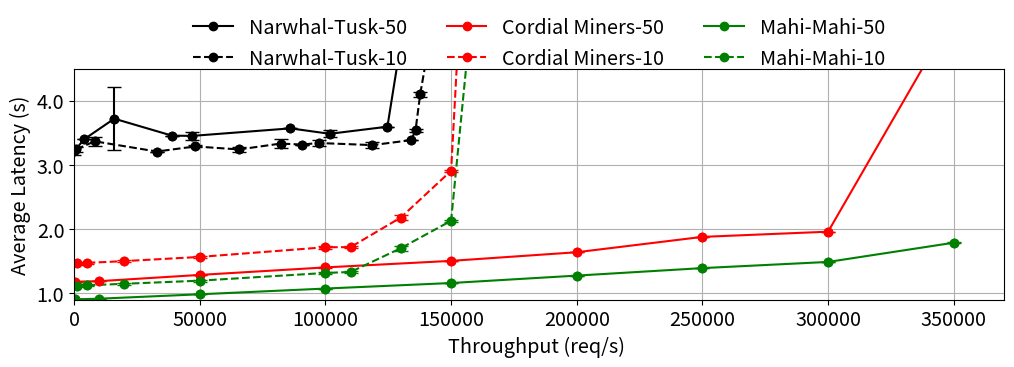

Here is the Python script that generated this plot: (Note: this script raises an exception after producing the figure.)
narwhal_50_best_throughput = [97.5,
                              3902,
                              15988.5,
                              38935,
                              46906.5,
                              86109,
                              101715.5,
                              124664,
                              137872.5]
narwhal_50_best_latency = [3211,
                           3395,
                           3719,
                           3455,
                           3450.5,
                           3568,
                           3483.5,
                           3594,
                           6835.5]
narwhal_50_best_std = [50.91168825,
                       0,
                       487.903679,
                       0,
                       61.51828996,
                       0,
                       53.03300859,
                       0,
                       50.9955621]

narwhal_10_best_throughput = [
                              804,
                              8225.5,
                              32953,
                              48170,
                              65634,
                              82166,
                              90535,
                              97446.5,
                              118724,
                              134138,
                              135853,
                              137696.5,
                              140947,
                              149572.5,
                              148354,
                              147579]
narwhal_10_best_latency = [
                           3241.5,
                           3366,
                           3207,
                           3286.5,
                           3239.5,
                           3331,
                           3316,
                           3340,
                           3307,
                           3385,
                           3537.5,
                           4097.5,
                           4827,
                           5016,
                           5657,
                           7193.5]
narwhal_10_best_std = [
                       36.5742059,
                       67.5798693,
                       0,
                       15.027958,
                       38.7874093,
                       65.05382387,
                       0,
                       53.74011537,
                       45.9625535,
                       0,
                       19.09188309,
                       38.3731957,
                       23.3452378,
                       71.177849,
                       0,
                       28.99137803]

narwhal_10_crash_throughput = [671.5,
                               6721.5,
                               20133,
                               26874.5,
                               40279,
                               50827,
                               59186.5,
                               62748,
                               80592.5,
                               100731]
narwhal_10_crash_latency = [6451,
                            6493,
                            6502,
                            6658,
                            7070.5,
                            10583.5,
                            12038,
                            15238,
                            18483,
                            20579.5]
narwhal_10_crash_std = [7.071067812,
                        63.1534624,
                        0,
                        50.8742418,
                        84.14570696,
                        57.8778131,
                        23.606707,
                        12.3330445,
                        19.9188309,
                        69.6301218]

cm_50_best_throughput = [500,
                         9999.8,
                         50000.33333,
                         99999.33333,
                         149999,
                         200000,
                         249995,
                         299996,
                         350011.6667]
cm_50_best_latency = [1178.202539,
                      1186.832448,
                      1284.07133,
                      1401.153446,
                      1502.986537,
                      1637.659351,
                      1876.949064,
                      1957.744283,
                      5348.730638]
cm_50_best_std = [0.9623688211,
                  0.8553073249,
                  1.450257346,
                  1.548894129,
                  1.044139796,
                  1.470297509,
                  2.283979291,
                  2.909658679,
                  13.1748076]

cm_10_best_throughput = [1000.008333,
                         5000,
                         20000.16667,
                         49999.58333,
                         100000.8333,
                         109995.4167,
                         129997.8333,
                         150012.5,
                         160010.6667]
cm_10_best_latency = [1467.148109,
                      1471.577586,
                      1499.237269,
                      1564.547418,
                      1715.819575,
                      1716.888732,
                      2178.542747,
                      2906.859714,
                      10138.91678]
cm_10_best_std = [23.05382315,
                  17.15382909,
                  17.30436006,
                  18.76618254,
                  22.36968289,
                  20.35605621,
                  40.75013134,
                  17.6969418,
                  17.928501]

cm_10_crash_throughput = [699.9404762,
                          3500.238095,
                          14000,
                          35001.78571,
                          69994.04762]
cm_10_crash_latency = [1452.7213,
                       1460.288906,
                       1500.428153,
                       2901.56166,
                       29882.64918]
cm_10_crash_std = [19.45132269,
                   12.5257232,
                   14.28888281,
                   52.7974656,
                   60.6823017]

mm_50_best_throughput = [500,
                         10000.26667,
                         49999.66667,
                         100000,
                         150000,
                         199994.6667,
                         250001.6667,
                         300012,
                         350002.3333]
mm_50_best_latency = [903.5824975,
                      913.5262949,
                      982.2440548,
                      1071.582266,
                      1157.807603,
                      1273.459842,
                      1390.334166,
                      1486.508137,
                      1786.216761]
mm_50_best_std = [0.6094743011,
                  0.6653546026,
                  0.8133872395,
                  0.7456353697,
                  0.9463564263,
                  0.4989514461,
                  1.221892294,
                  1.144705726,
                  4.824239691]

mm_w5_l1_10_best_throughput = [999.9666667,
                               5000,
                               20000.16667,
                               50000.41667,
                               99999.16667,
                               110000.9167,
                               129998.9167,
                               149998.75,
                               190761.6667]
mm_w5_l1_10_best_latency = [1117.361718,
                            1121.765681,
                            1145.982456,
                            1194.474093,
                            1314.661354,
                            1329.569848,
                            1700.436221,
                            2127.640038,
                            18374.2026]
mm_w5_l1_10_best_std = [22.7058906,
                        17.53247598,
                        16.96662931,
                        16.7420311,
                        21.83421962,
                        20.26519706,
                        38.84374645,
                        18.7456356,
                        69.648384]

mm_w5_l1_10_crash_throughput = [700.0238095,
                                3500.059524,
                                13999.04762,
                                35000.59524,
                                69995.2381]
mm_w5_l1_10_crash_latency = [1213.897927,
                             1225.263327,
                             1250.058981,
                             2522.414619,
                             25725.4155]
mm_w5_l1_10_crash_std = [17.7045776,
                         22.46841834,
                         21.33618635,
                         53.779424,
                         16.667308]

mm_w5_l2_10_best_throughput = [1000.016667,
                               5000.083333,
                               20000,
                               50000.83333,
                               100000,
                               109996.3333,
                               129997.8333,
                               150018.75,
                               182671.6667]
mm_w5_l2_10_best_latency = [1098.357876,
                            1100.63567,
                            1124.938811,
                            1173.105438,
                            1283.967351,
                            1286.371746,
                            1668.099843,
                            5359.131172,
                            20898.80305]
mm_w5_l2_10_best_std = [19.79299261,
                        16.90929816,
                        16.78851119,
                        17.28610543,
                        18.7694872,
                        15.1341223,
                        52.34623708,
                        29.990599,
                        61.485683]

mm_w5_l2_10_crash_throughput = [700.0238095,
                                3500,
                                14000.95238,
                                34997.61905,
                                70004.7619]
mm_w5_l2_10_crash_latency = [1139.291936,
                             1148.181706,
                             1179.544746,
                             3266.988201,
                             26571.5988]
mm_w5_l2_10_crash_std = [11.03152165,
                         11.95137549,
                         11.23323322,
                         20.003513,
                         21.698751]

mm_w4_l1_10_best_throughput = [999.9916667,
                               4999.958333,
                               20000.16667,
                               50000,
                               100004.1667,
                               109999.0833,
                               129997.8333,
                               150011.25,
                               179743.3333]
mm_w4_l1_10_best_latency = [942.0811251,
                            946.8980521,
                            965.3847225,
                            1015.981149,
                            1123.545967,
                            1170.303491,
                            1643.049356,
                            2080.912385,
                            25476.32102]
mm_w4_l1_10_best_std = [18.30675068,
                        17.87328663,
                        17.1145453,
                        17.5759164,
                        18.89575972,
                        24.42223312,
                        71.92000839,
                        119.3061015,
                        13.608405]

mm_w4_l1_10_crash_throughput = [700.0238095,
                                3499.940476,
                                13999.04762,
                                34997.61905,
                                69995.2381]
mm_w4_l1_10_crash_latency = [1028.97687,
                             1032.985225,
                             1064.950642,
                             1707.167906,
                             22180.5487]
mm_w4_l1_10_crash_std = [24.25821073,
                         18.41692377,
                         20.45176309,
                         58.6019991,
                         22.1273885]

#################################################################################################


import matplotlib.pyplot as plt
from matplotlib.ticker import FuncFormatter

# Custom function to divide axis values by 1000
def thousands(x, pos):
    return f'{float(x)/1000.0:.1f}'
###############################################################################################
# figure 1 - best case
plt.figure(figsize=(12, 3))
plt.rcParams.update({'font.size': 14.30})
ax = plt.gca()
# ax.xaxis.set_major_formatter(FuncFormatter(thousands))
ax.yaxis.set_major_formatter(FuncFormatter(thousands))

ax.set_xlim([0, 370000])
ax.set_ylim([900, 4500])

plt.plot(narwhal_50_best_throughput, narwhal_50_best_latency, 'ko-', label='Narwhal-Tusk-50')
plt.errorbar(narwhal_50_best_throughput, narwhal_50_best_latency, yerr=narwhal_50_best_std, fmt='o', ecolor='k', capsize=5,mfc='k',  mec='k' )

plt.plot(narwhal_10_best_throughput, narwhal_10_best_latency, 'ko--', label='Narwhal-Tusk-10')
plt.errorbar(narwhal_10_best_throughput, narwhal_10_best_latency, yerr=narwhal_10_best_std, fmt='o', ecolor='k', capsize=5,mfc='k',  mec='k' )

plt.plot(cm_50_best_throughput, cm_50_best_latency, 'ro-', label='Cordial Miners-50')
plt.errorbar(cm_50_best_throughput, cm_50_best_latency, yerr=cm_50_best_std, fmt='o', ecolor='r', capsize=5,mfc='r',  mec='r' )

plt.plot(cm_10_best_throughput, cm_10_best_latency, 'ro--', label='Cordial Miners-10')
plt.errorbar(cm_10_best_throughput, cm_10_best_latency, yerr=cm_10_best_std, fmt='o', ecolor='r', capsize=5,mfc='r',  mec='r' )

plt.plot(mm_50_best_throughput, mm_50_best_latency, 'go-', label='Mahi-Mahi-50')
plt.errorbar(mm_50_best_throughput, mm_50_best_latency, yerr=mm_50_best_std, fmt='o', ecolor='g', capsize=5,mfc='g', mec='g')

plt.plot(mm_w5_l1_10_best_throughput, mm_w5_l1_10_best_latency, 'go--', label='Mahi-Mahi-10')
plt.errorbar(mm_w5_l1_10_best_throughput, mm_w5_l1_10_best_latency, yerr=mm_w5_l1_10_best_std, fmt='o', ecolor='g', capsize=5,mfc='g',  mec='g' )


plt.xlabel('Throughput (req/s) ')
plt.ylabel('Average Latency (s)')
plt.grid()
plt.legend(loc='upper center', bbox_to_anchor=(0.5, 1.3), ncol=3, frameon=False)
plt.savefig('experiments/peformance-graphs/best-case.pdf', bbox_inches='tight', pad_inches=0)
plt.close()

##################################################################################################

# figure 2 - crash case
plt.figure(figsize=(5, 4))
plt.rcParams.update({'font.size': 14.30})
ax = plt.gca()
# ax.xaxis.set_major_formatter(FuncFormatter(thousands))
ax.yaxis.set_major_formatter(FuncFormatter(thousands))

ax.set_xlim([0, 50000])
ax.set_ylim([0, 10000])


plt.plot(narwhal_10_crash_throughput, narwhal_10_crash_latency, 'k-', label='Narwhal-Tusk-10')
plt.errorbar(narwhal_10_crash_throughput, narwhal_10_crash_latency, yerr=narwhal_10_crash_std, fmt='o', ecolor='k', capsize=5,mfc='k',  mec='k')

plt.plot(cm_10_crash_throughput, cm_10_crash_latency, 'r-', label='Cordial Miners-10')
plt.errorbar(cm_10_crash_throughput, cm_10_crash_latency, yerr=cm_10_crash_std, fmt='o', ecolor='r', capsize=5,mfc='r',  mec='r')

plt.plot(mm_w5_l1_10_crash_throughput, mm_w5_l1_10_crash_latency, 'g-', label='Mahi-Mahi-10')
plt.errorbar(mm_w5_l1_10_crash_throughput, mm_w5_l1_10_crash_latency, yerr=mm_w5_l1_10_crash_std, fmt='o', ecolor='g', capsize=5,mfc='g',  mec='g')


plt.xlabel('Throughput (req/s)')
plt.ylabel('Average Latency (s)')
plt.grid()
plt.legend(loc='lower center', bbox_to_anchor=(0.5, 1.02), ncol=2, frameon=False)
plt.savefig('experiments/peformance-graphs/crash.pdf', bbox_inches='tight', pad_inches=0)
plt.close()
###################################################################################################
# figure 3 - leaders
plt.figure(figsize=(6, 4))
plt.rcParams.update({'font.size': 14.30})
ax = plt.gca()
# ax.xaxis.set_major_formatter(FuncFormatter(thousands))
ax.yaxis.set_major_formatter(FuncFormatter(thousands))

ax.set_xlim([0, 160000])
ax.set_ylim([1000, 1900])
ax.set_xticks([25000, 50000, 100000, 150000])



plt.plot(mm_w5_l1_10_best_throughput, mm_w5_l1_10_best_latency, 'g-', label='Mahi-Mahi-l1')
plt.errorbar(mm_w5_l1_10_best_throughput, mm_w5_l1_10_best_latency, yerr=mm_w5_l1_10_best_std, fmt='o', ecolor='g', capsize=5,mfc='g',  mec='g')

plt.plot(mm_w5_l2_10_best_throughput, mm_w5_l2_10_best_latency, 'r-', label='Mahi-Mahi-l2')
plt.errorbar(mm_w5_l2_10_best_throughput, mm_w5_l2_10_best_latency, yerr=mm_w5_l2_10_best_std, fmt='o', ecolor='r', capsize=5,mfc='r',  mec='r')

plt.plot(mm_w5_l1_10_crash_throughput, mm_w5_l1_10_crash_latency, 'g--', label='Mahi-Mahi-l1-crash')
plt.errorbar(mm_w5_l1_10_crash_throughput, mm_w5_l1_10_crash_latency, yerr=mm_w5_l1_10_crash_std, fmt='o', ecolor='g', capsize=5,mfc='g',  mec='g')

plt.plot(mm_w5_l2_10_crash_throughput, mm_w5_l2_10_crash_latency, 'r--', label='Mahi-Mahi-l2-crash')
plt.errorbar(mm_w5_l2_10_crash_throughput, mm_w5_l2_10_crash_latency, yerr=mm_w5_l2_10_crash_std, fmt='o', ecolor='r', capsize=5,mfc='r',  mec='r')


plt.xlabel('Throughput (req/s)')
plt.ylabel('Average Latency (s)')
plt.grid()
plt.legend(loc='lower center', bbox_to_anchor=(0.5, 1.02), ncol=2, frameon=False)
plt.savefig('experiments/peformance-graphs/leaders.pdf', bbox_inches='tight', pad_inches=0)
plt.close()
##########################################################
# figure 4 - wave length
plt.figure(figsize=(5, 4))
plt.rcParams.update({'font.size': 14.30})
ax = plt.gca()
# ax.xaxis.set_major_formatter(FuncFormatter(thousands))
ax.yaxis.set_major_formatter(FuncFormatter(thousands))

# ax.set_xlim([0, 1500])
ax.set_ylim([900, 10000])


plt.plot(mm_w5_l1_10_best_throughput, mm_w5_l1_10_best_latency, 'g-', label='Mahi-Mahi-w5')
plt.errorbar(mm_w5_l1_10_best_throughput, mm_w5_l1_10_best_latency, yerr=mm_w5_l1_10_best_std, fmt='o', ecolor='g', capsize=5,mfc='g',  mec='g')

plt.plot(mm_w4_l1_10_best_throughput, mm_w4_l1_10_best_latency, 'r-', label='Mahi-Mahi-w4')
plt.errorbar(mm_w4_l1_10_best_throughput, mm_w4_l1_10_best_latency, yerr=mm_w4_l1_10_best_std, fmt='o', ecolor='r', capsize=5,mfc='r',  mec='r')

plt.plot(mm_w5_l1_10_crash_throughput, mm_w5_l1_10_crash_latency, 'g--', label='Mahi-Mahi-w5-crash')
plt.errorbar(mm_w5_l1_10_crash_throughput, mm_w5_l1_10_crash_latency, yerr=mm_w5_l1_10_crash_std, fmt='o', ecolor='g', capsize=5,mfc='g',  mec='g')

plt.plot(mm_w4_l1_10_crash_throughput, mm_w4_l1_10_crash_latency, 'r--', label='Mahi-Mahi-w4-crash')
plt.errorbar(mm_w4_l1_10_crash_throughput, mm_w4_l1_10_crash_latency, yerr=mm_w4_l1_10_crash_std, fmt='o', ecolor='r', capsize=5,mfc='r',  mec='r')


plt.xlabel('Throughput (req/s)')
plt.ylabel('Average Latency (s)')
plt.grid()
plt.legend(loc='lower center', bbox_to_anchor=(0.5, 1.02), ncol=2, frameon=False)
plt.savefig('experiments/peformance-graphs/waves.pdf', bbox_inches='tight', pad_inches=0)
plt.close()
